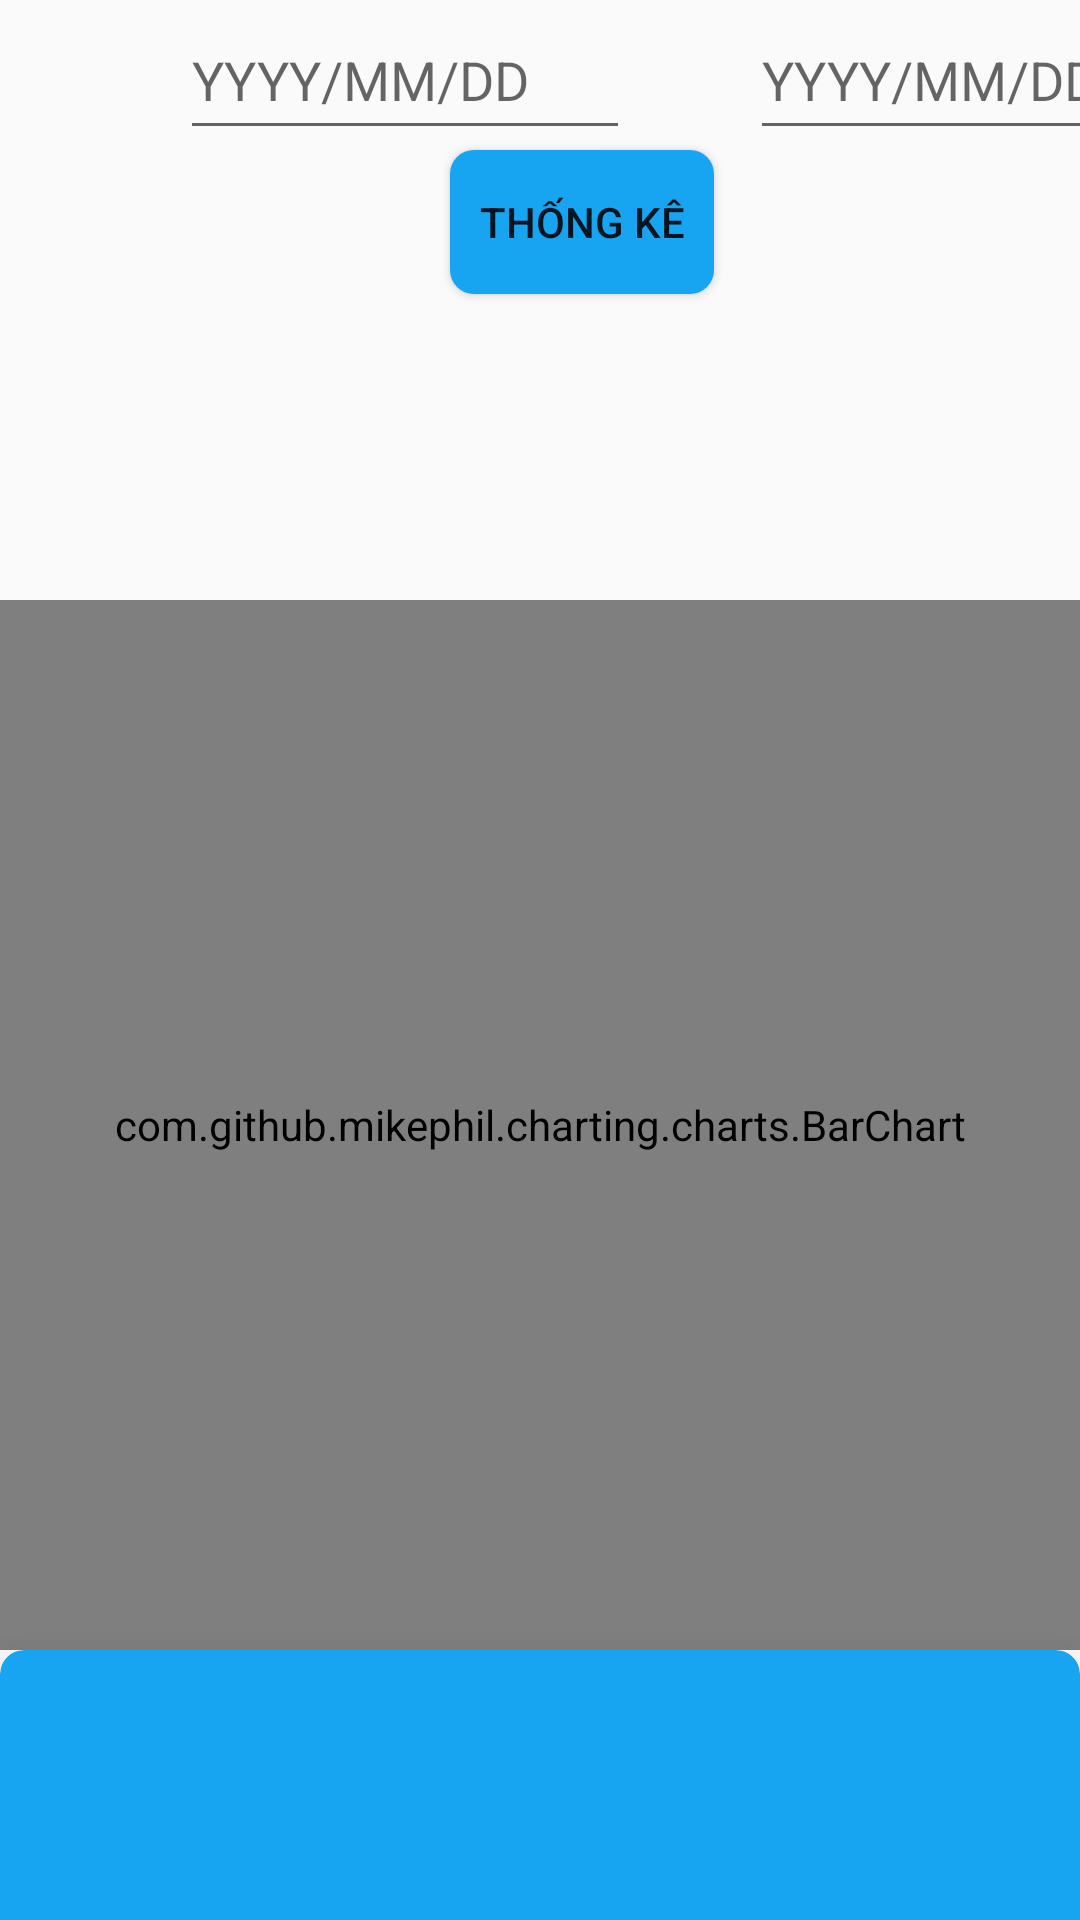

Android layout source for this screen:
<!-- AndroidManifest.xml: application theme Theme.DoAnMonHoc -->
<!-- res/layout/fragment_phuong__tk__tuy_chon_.xml -->
<?xml version="1.0" encoding="utf-8"?>
<FrameLayout xmlns:android="http://schemas.android.com/apk/res/android"
    xmlns:tools="http://schemas.android.com/tools"
    android:layout_width="match_parent"
    android:layout_height="match_parent"
    xmlns:app="http://schemas.android.com/apk/res-auto"
    tools:context=".sang.Phuong_Tk_TuyChon_Fragment">

    <EditText
        android:layout_width="150dp"
        android:layout_height="50dp"
        android:id="@+id/edt_daystart"
        android:hint="YYYY/MM/DD"
        android:textSize="18dp"
        android:layout_marginLeft="60dp"
        >
    </EditText>

    <ImageView
        android:id="@+id/img_daystart"
        android:layout_width="62dp"
        android:layout_height="41dp"
        android:src="@drawable/baseline_calendar_month_24">

    </ImageView>
    <EditText
        android:layout_width="150dp"
        android:layout_height="50dp"
        android:id="@+id/edt_dayend"
        android:hint="YYYY/MM/DD"
        android:textSize="18dp"
        android:layout_marginLeft="250dp"

        >
    </EditText>

    <ImageView
        android:id="@+id/img_dayend"
        android:layout_width="62dp"
        android:layout_height="41dp"
        android:layout_marginLeft="190dp"
        android:src="@drawable/baseline_calendar_month_24"

        >

    </ImageView>
    <Button
        android:id="@+id/btn_tk"
        android:layout_width="wrap_content"
        android:layout_height="wrap_content"
        android:layout_marginLeft="150dp"
        android:layout_marginTop="50dp"
        android:background="@drawable/values"
        android:text="THỐNG KÊ"

        >

    </Button>
    <com.github.mikephil.charting.charts.BarChart
        android:id="@+id/chart_option"
        android:layout_width="match_parent"
        android:layout_height="350dp"
        android:layout_marginTop="200dp"
        >

    </com.github.mikephil.charting.charts.BarChart>
    <androidx.cardview.widget.CardView
        android:id="@+id/cardview1"
        android:layout_width="match_parent"
        android:layout_height="100dp"
        android:layout_marginTop="550dp"
        app:cardBackgroundColor="@color/Blue"
        app:cardCornerRadius="8dp"
        app:cardElevation="20dp"

        >

        <TextView
            android:id="@+id/txt_tongthu_1"
            android:layout_width="wrap_content"
            android:layout_height="wrap_content"
            android:text=""
            android:layout_marginLeft="150dp"
            android:textSize="20dp"
            android:textColor="@color/Blue">

        </TextView>
        <TextView
            android:id="@+id/txt_tongchi_1"
            android:layout_width="wrap_content"
            android:layout_height="wrap_content"
            android:text=""
            android:layout_marginLeft="150dp"
            android:layout_marginTop="40dp"
            android:textSize="20dp"
            android:textColor="#E30E0E"
            >

        </TextView>



    </androidx.cardview.widget.CardView>

</FrameLayout>
<!-- resources referenced by this layout -->
<resources>
  <color name="Blue">#17A4F1</color>
  <!-- drawable values (drawable) -->
  <shape xmlns:android="http://schemas.android.com/apk/res/android"
      android:shape="rectangle">
      <corners android:radius="8dp" />
      <solid android:color="@color/Blue" />
  </shape>
  <style name="Theme.DoAnMonHoc" parent="Theme.AppCompat.DayNight.DarkActionBar">
          
          <item name="colorPrimary">@color/purple_500</item>
          <item name="colorPrimaryVariant">@color/purple_700</item>
          <item name="colorOnPrimary">@color/white</item>
          
          <item name="colorSecondary">@color/teal_200</item>
          <item name="colorSecondaryVariant">@color/teal_700</item>
          <item name="colorOnSecondary">@color/black</item>
          
          <item name="android:statusBarColor">?attr/colorPrimaryVariant</item>
          
      </style>
  <color name="purple_500">#FF6200EE</color>
  <color name="purple_700">#FF3700B3</color>
  <color name="white">#FFFFFFFF</color>
  <color name="teal_200">#FF03DAC5</color>
  <color name="teal_700">#FF018786</color>
  <color name="black">#FF000000</color>
</resources>
